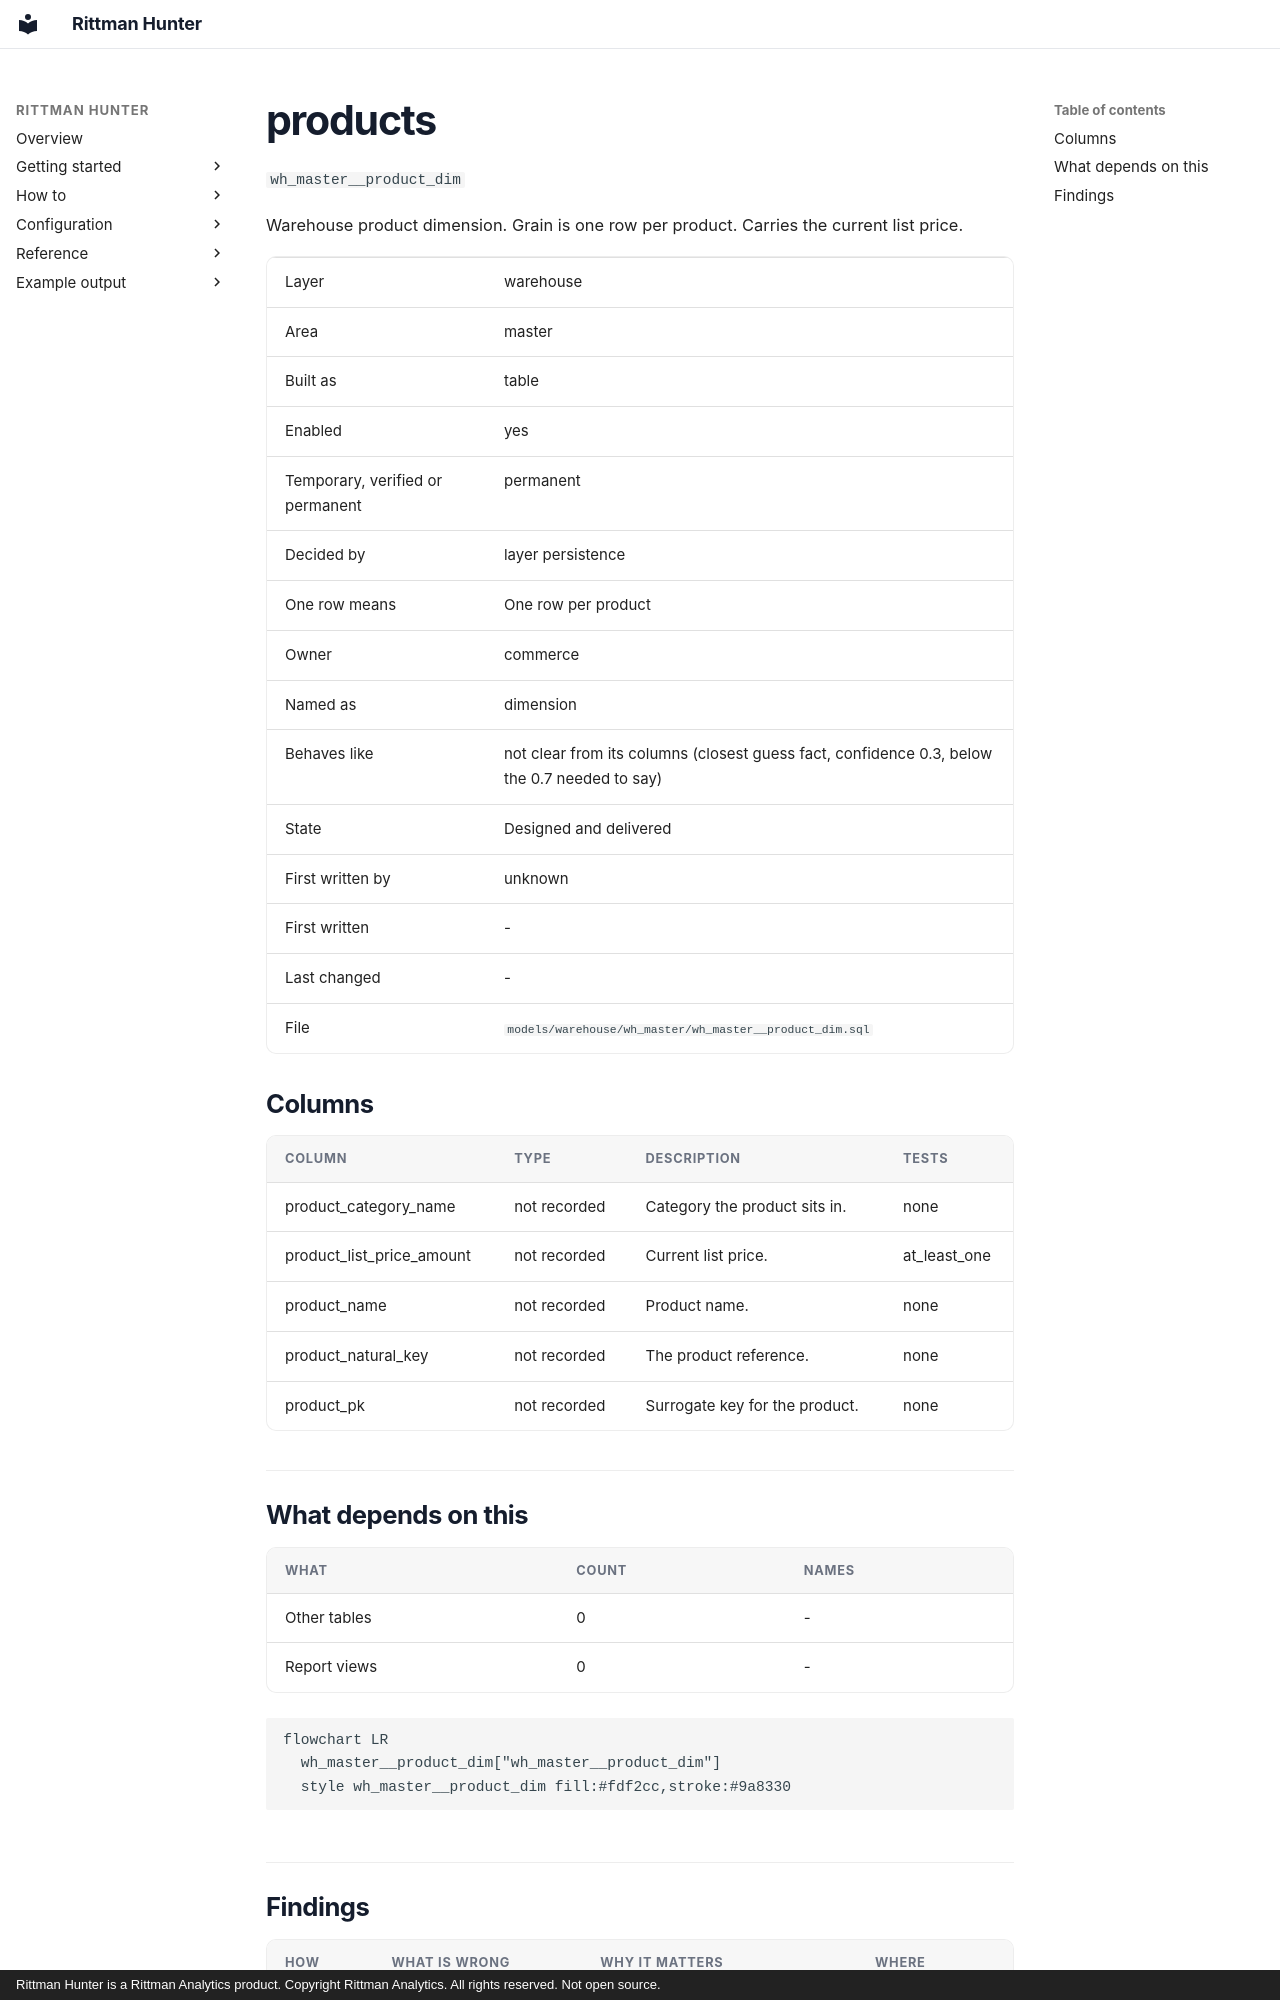

repository: sav-sus/Hunter · page: example/models/wh_master__product_dim/index.html · generator: mkdocs · copyright: Rittman Hunter is a Rittman Analytics product. Copyright Rittman Analytics. All rights reserved. Not open source.

# products

`wh_master__product_dim`

Warehouse product dimension. Grain is one row per product. Carries the current list price.

|  |  |
|---|---|
| Layer | warehouse |
| Area | master |
| Built as | table |
| Enabled | yes |
| Temporary, verified or permanent | permanent |
| Decided by | layer persistence |
| One row means | One row per product |
| Owner | commerce |
| Named as | dimension |
| Behaves like | not clear from its columns (closest guess fact, confidence 0.3, below the 0.7 needed to say) |
| State | Designed and delivered |
| First written by | unknown |
| First written | - |
| Last changed | - |
| File | `models/warehouse/wh_master/wh_master__product_dim.sql` |


## Columns

| Column | Type | Description | Tests |
|---|---|---|---|
| product_category_name | not recorded | Category the product sits in. | none |
| product_list_price_amount | not recorded | Current list price. | at_least_one |
| product_name | not recorded | Product name. | none |
| product_natural_key | not recorded | The product reference. | none |
| product_pk | not recorded | Surrogate key for the product. | none |


## What depends on this

| What | Count | Names |
|---|---|---|
| Other tables | 0 | - |
| Report views | 0 | - |


```mermaid
flowchart LR
  wh_master__product_dim["wh_master__product_dim"]
  style wh_master__product_dim fill:#fdf2cc,stroke:#9a8330
```
